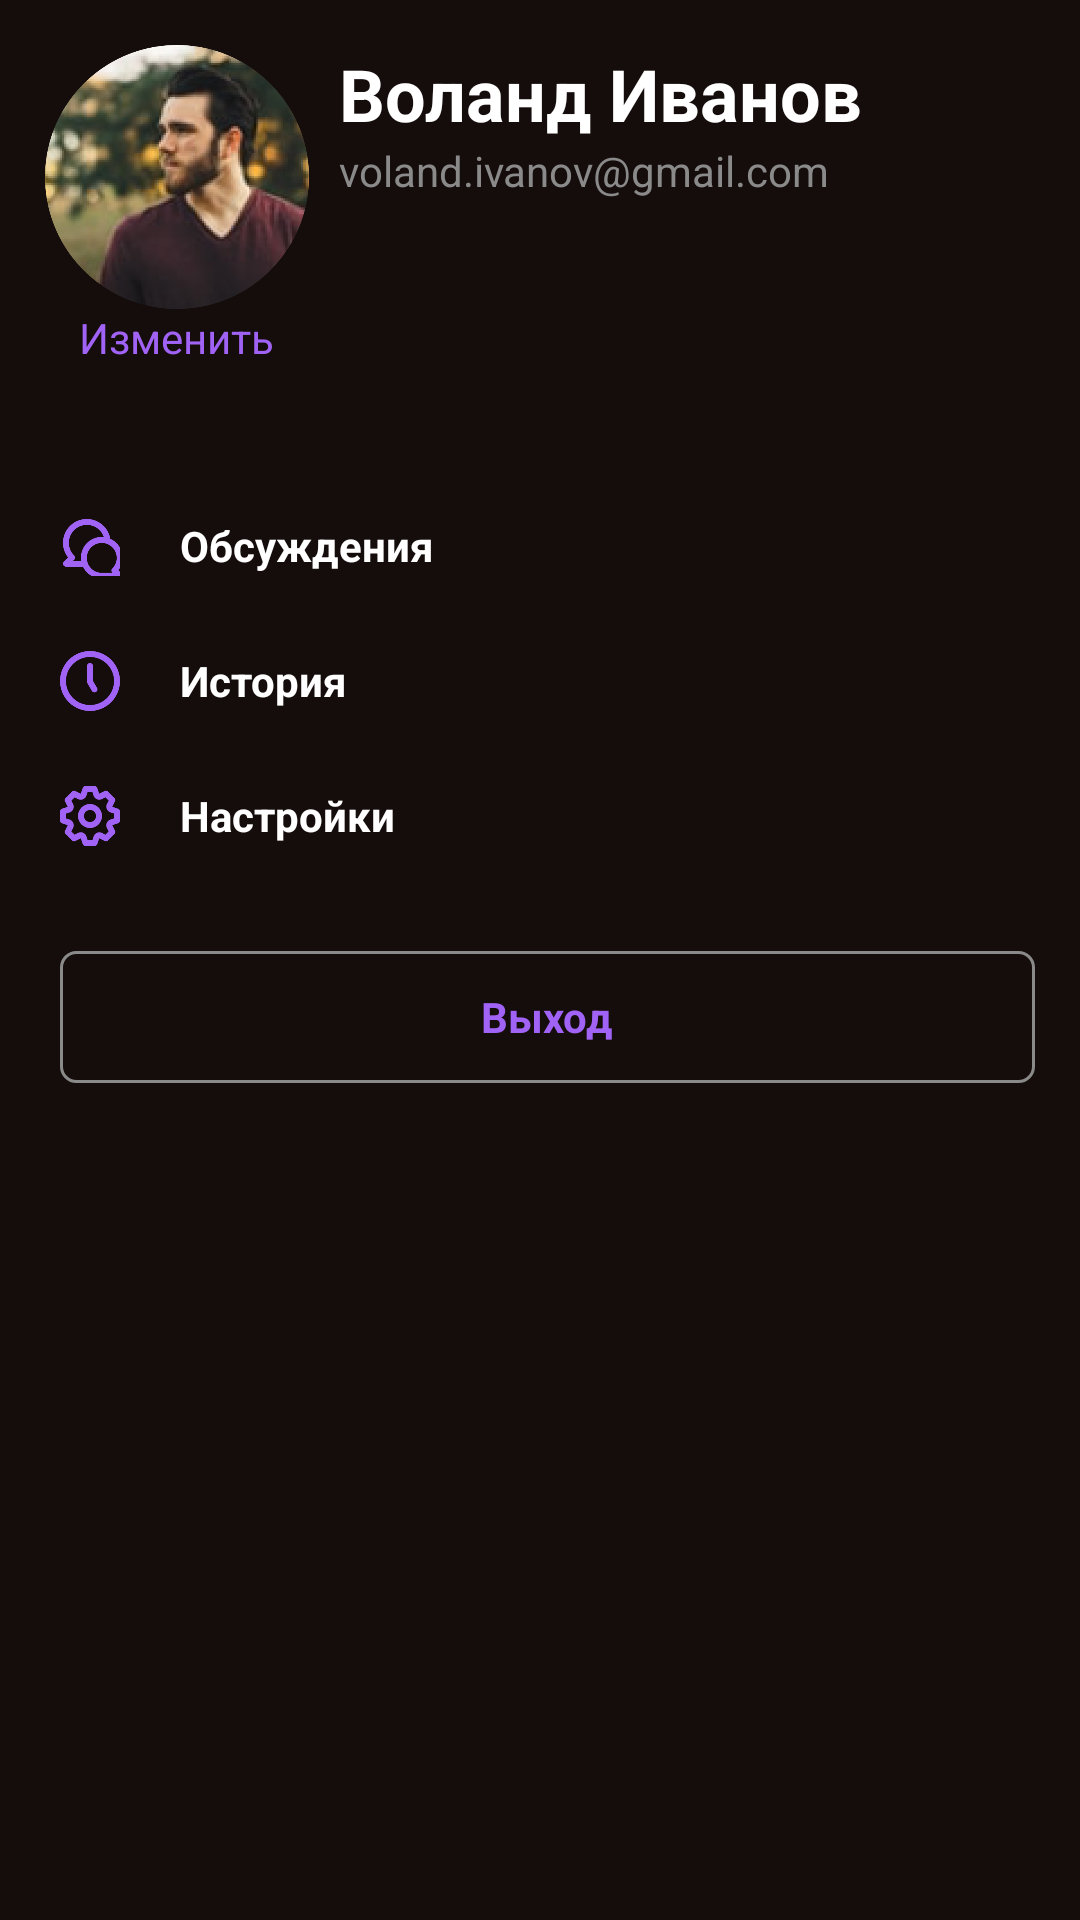

Here is an Android app screen rendered from its layout file. Give the layout XML and the strings, colors and styles it references.
<!-- AndroidManifest.xml: application theme Theme.Ws1 -->
<!-- res/layout/fragment_profile.xml -->
<?xml version="1.0" encoding="utf-8"?>
<FrameLayout xmlns:android="http://schemas.android.com/apk/res/android"
    xmlns:app="http://schemas.android.com/apk/res-auto"
    xmlns:tools="http://schemas.android.com/tools"
    android:layout_width="match_parent"
    android:layout_height="match_parent"
    tools:context=".Profile">

    <LinearLayout
        android:layout_width="match_parent"
        android:layout_height="wrap_content"
        android:orientation="vertical">

        <LinearLayout
            android:layout_width="match_parent"
            android:layout_height="wrap_content"
            android:layout_marginTop="15dp"
            android:gravity="center_horizontal">

            <LinearLayout
                android:layout_marginStart="15dp"
                android:layout_width="wrap_content"
                android:layout_height="wrap_content"
                android:orientation="vertical"
                android:gravity="center">

                <ImageView
                    android:layout_width="88dp"
                    android:layout_height="88dp"
                    app:srcCompat="@drawable/chel" />
                <TextView
                    android:layout_width="wrap_content"
                    android:layout_height="wrap_content"
                    android:text="Изменить"
                    android:textColor="@color/button"/>
            </LinearLayout>

            <LinearLayout
                android:layout_marginStart="10dp"
                android:layout_weight="1"
                android:layout_width="wrap_content"
                android:layout_height="wrap_content"
                android:orientation="vertical">
                <TextView
                    android:layout_width="wrap_content"
                    android:layout_height="wrap_content"
                    android:text="Воланд Иванов"
                    android:textStyle="bold"
                    android:textSize="24sp" />
                <TextView
                    android:layout_width="wrap_content"
                    android:layout_height="wrap_content"
                    android:hint="voland.ivanov@gmail.com"/>

            </LinearLayout>

        </LinearLayout>

        <LinearLayout
            android:id="@+id/message"
            android:layout_marginTop="50dp"
            android:layout_width="match_parent"
            android:layout_height="wrap_content"
            android:gravity="center">

            <ImageView
                android:layout_width="20dp"
                android:layout_height="20dp"
                android:layout_marginHorizontal="20dp"
                app:srcCompat="@drawable/profile1" />

            <TextView
                android:layout_width="wrap_content"
                android:layout_height="wrap_content"
                android:text="Обсуждения"
                android:textStyle="bold"
                android:textSize="14sp"
                android:layout_weight="1"/>

            <ImageView
                android:layout_marginEnd="15dp"
                android:layout_width="wrap_content"
                android:layout_height="wrap_content"
                app:srcCompat="@drawable/arrow" />

        </LinearLayout>

        <LinearLayout
            android:layout_marginTop="25dp"
            android:layout_width="match_parent"
            android:layout_height="wrap_content"
            android:gravity="center">

            <ImageView
                android:layout_width="20dp"
                android:layout_height="20dp"
                app:srcCompat="@drawable/profile2"
                android:layout_marginHorizontal="20dp"/>
            <TextView
                android:layout_width="wrap_content"
                android:layout_height="wrap_content"
                android:text="История"
                android:textStyle="bold"
                android:layout_weight="1"/>

            <ImageView
                android:layout_marginEnd="15dp"
                android:layout_width="wrap_content"
                android:layout_height="wrap_content"
                app:srcCompat="@drawable/arrow" />

        </LinearLayout>

        <LinearLayout
            android:layout_marginTop="25dp"
            android:layout_width="match_parent"
            android:layout_height="wrap_content"
            android:gravity="center">

            <ImageView
                android:layout_width="20dp"
                android:layout_height="20dp"
                app:srcCompat="@drawable/profile3"
                android:layout_marginHorizontal="20dp"/>
            <TextView
                android:layout_width="wrap_content"
                android:layout_height="wrap_content"
                android:text="Настройки"
                android:textStyle="bold"
                android:layout_weight="1"/>

            <ImageView
                android:layout_marginEnd="15dp"
                android:layout_width="wrap_content"
                android:layout_height="wrap_content"
                app:srcCompat="@drawable/arrow" />

        </LinearLayout>

        <LinearLayout
            android:layout_marginStart="20dp"
            android:layout_marginEnd="15dp"
            android:layout_marginTop="35dp"
            android:layout_width="match_parent"
            android:layout_height="44dp"
            android:background="@drawable/button_round"
            android:gravity="center">
            <TextView
                android:id="@+id/button5"
                android:layout_width="wrap_content"
                android:layout_height="wrap_content"
                android:text="Выход"
                android:textStyle="bold"
                android:textSize="14sp"
                android:textColor="@color/button" />
        </LinearLayout>

    </LinearLayout>

</FrameLayout>
<!-- resources referenced by this layout -->
<resources>
  <color name="button">#A163F5</color>
  <!-- drawable button_round (drawable) -->
  <?xml version="1.0" encoding="utf-8"?>
  <selector xmlns:android="http://schemas.android.com/apk/res/android">
      <item>
          <shape android:shape="rectangle">
              <stroke android:color="@color/grey" android:width="1dp"/>
              <solid android:color="@color/backg"/>
              <corners
                  android:radius="5dp"/>
          </shape>
      </item>
  </selector>
  <!-- drawable chel: png bitmap (drawable, 95485 bytes) -->
  <!-- drawable profile1: png bitmap (drawable, 4660 bytes) -->
  <!-- drawable profile2: png bitmap (drawable, 4700 bytes) -->
  <!-- drawable profile3: png bitmap (drawable, 5430 bytes) -->
  <style name="Theme.Ws1" parent="Theme.MaterialComponents.Light.NoActionBar">
          
          <item name="colorPrimary">@color/button</item>
          <item name="android:textColorHint">@color/grey</item>
          <item name="colorPrimaryVariant">@color/backg</item>
          <item name="colorOnPrimary">@color/white</item>
          
          <item name="colorSecondary">@color/teal_200</item>
          <item name="colorSecondaryVariant">@color/teal_700</item>
          <item name="colorOnSecondary">#FFFFFF</item>
          
          <item name="android:statusBarColor" tools:targetApi="l">?attr/colorPrimaryVariant</item>
          
          <item name="android:windowBackground">@color/backg</item>
  
          <item name="android:textColor">#FFFFFF</item>
      </style>
  <color name="grey">#8A8A8A</color>
  <color name="backg">#150D0B</color>
  <color name="white">#FFFFFFFF</color>
  <color name="teal_200">#FF03DAC5</color>
  <color name="teal_700">#FF018786</color>
</resources>
